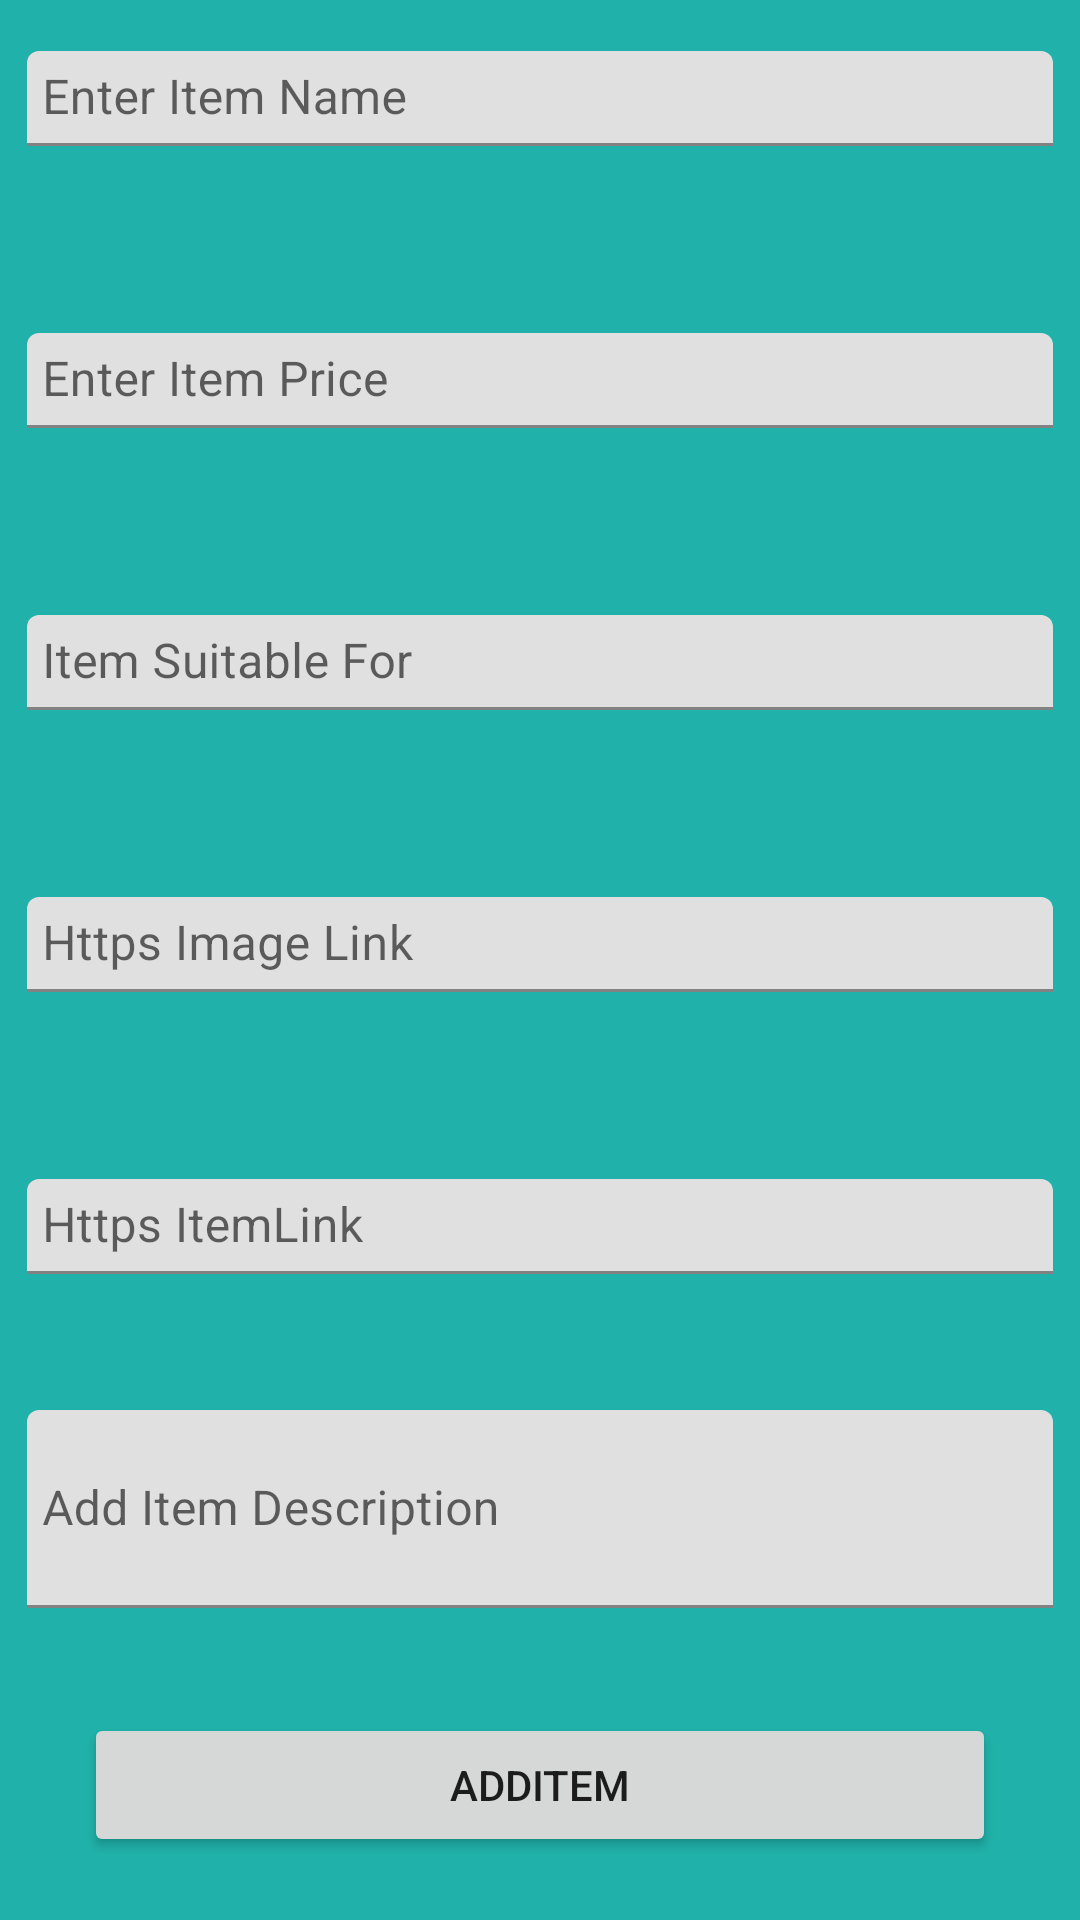

Produce the Android XML layout that renders to this screen, including the resource entries it uses.
<!-- AndroidManifest.xml: application theme Theme.FirebaseCrudApplication -->
<!-- res/layout/activity_add_item.xml -->
<?xml version="1.0" encoding="utf-8"?>
<androidx.constraintlayout.widget.ConstraintLayout xmlns:android="http://schemas.android.com/apk/res/android"
    xmlns:app="http://schemas.android.com/apk/res-auto"
    xmlns:tools="http://schemas.android.com/tools"
    android:layout_width="match_parent"
    android:layout_height="match_parent"
    android:layout_gravity="center|clip_vertical"
    android:background="@color/green_shade_1"
    tools:context=".AddItemActivity">

    <LinearLayout
        android:layout_width="0dp"
        android:layout_height="0dp"
        android:gravity="center|top"
        android:orientation="vertical"
        app:layout_constraintBottom_toBottomOf="parent"
        app:layout_constraintEnd_toEndOf="parent"
        app:layout_constraintHorizontal_bias="0.5"
        app:layout_constraintStart_toStartOf="parent"
        app:layout_constraintTop_toTopOf="parent">

        <com.google.android.material.textfield.TextInputLayout

            android:id="@+id/textInputLayout"
            android:layout_width="398dp"
            android:layout_height="66dp"

            android:layout_marginBottom="28dp"
            android:gravity="center"
            android:hint="@string/enter_item_name"
            app:hintTextColor="@android:color/transparent"
            app:layout_constraintBottom_toTopOf="@+id/addItem"
            app:layout_constraintEnd_toEndOf="parent"
            app:layout_constraintHorizontal_bias="0.461"
            app:layout_constraintStart_toStartOf="parent"
            app:layout_constraintTop_toBottomOf="@+id/textInputLayout2"
            app:layout_constraintVertical_bias="0.169">

            <com.google.android.material.textfield.TextInputEditText

                android:id="@+id/ItemName"
                android:layout_width="match_parent"
                android:layout_height="wrap_content"
                android:layout_marginStart="28dp"
                android:layout_marginEnd="28dp"
                android:inputType="text"
                android:padding="5dp"
                android:textColor="@color/black"
                android:textColorHint="@color/white"
                android:textSize="16sp"
                tools:ignore="TextContrastCheck" />
        </com.google.android.material.textfield.TextInputLayout>

        <com.google.android.material.textfield.TextInputLayout


            android:id="@+id/textInputLayout2"
            android:layout_width="398dp"
            android:layout_height="66dp"

            android:layout_marginBottom="28dp"
            android:gravity="center"
            android:hint="@string/enter_item_price"
            app:hintTextColor="@android:color/transparent"
            app:layout_constraintBottom_toTopOf="parent"
            app:layout_constraintEnd_toEndOf="parent"
            app:layout_constraintHorizontal_bias="0.461"
            app:layout_constraintStart_toStartOf="parent"
            app:layout_constraintTop_toBottomOf="@+id/textInputLayout"
            app:layout_constraintVertical_bias="0.518">

            <com.google.android.material.textfield.TextInputEditText


                android:id="@+id/ItemPrice"
                android:layout_width="match_parent"
                android:layout_height="wrap_content"


                android:layout_marginStart="28dp"
                android:layout_marginEnd="28dp"
                android:inputType="number"
                android:padding="5dp"
                android:textColor="@color/black"
                android:textColorHint="@color/white"
                android:textSize="16sp"
                tools:ignore="TextContrastCheck" />
        </com.google.android.material.textfield.TextInputLayout>

        <com.google.android.material.textfield.TextInputLayout


            android:layout_width="398dp"
            android:layout_height="66dp"


            android:layout_marginBottom="28dp"
            android:gravity="center"
            android:hint="@string/item_suitable_for"
            app:hintTextColor="@android:color/transparent"
            app:layout_constraintBottom_toTopOf="@+id/addItem"
            app:layout_constraintEnd_toEndOf="parent"
            app:layout_constraintHorizontal_bias="0.461"
            app:layout_constraintStart_toStartOf="parent"
            app:layout_constraintTop_toBottomOf="@+id/textInputLayout"
            app:layout_constraintVertical_bias="0.211">

            <com.google.android.material.textfield.TextInputEditText


                android:id="@+id/suitable"
                android:layout_width="match_parent"


                android:layout_height="wrap_content"
                android:layout_marginStart="28dp"

                android:layout_marginEnd="28dp"
                android:inputType="text"
                android:padding="5dp"
                android:textColor="@color/black"
                android:textColorHint="@color/white"
                android:textSize="16sp"
                tools:ignore="TextContrastCheck" />
        </com.google.android.material.textfield.TextInputLayout>

        <com.google.android.material.textfield.TextInputLayout


            android:layout_width="398dp"
            android:layout_height="66dp"


            android:layout_marginBottom="28dp"
            android:gravity="center"
            android:hint="Https Image Link"
            app:hintTextColor="@android:color/transparent"
            app:layout_constraintBottom_toTopOf="@+id/addItem"
            app:layout_constraintEnd_toEndOf="parent"
            app:layout_constraintHorizontal_bias="0.461"
            app:layout_constraintStart_toStartOf="parent"
            app:layout_constraintTop_toBottomOf="@+id/textInputLayout"
            app:layout_constraintVertical_bias="0.211">

            <com.google.android.material.textfield.TextInputEditText


                android:id="@+id/url"
                android:layout_width="match_parent"


                android:layout_height="wrap_content"
                android:layout_marginStart="28dp"

                android:layout_marginEnd="28dp"
                android:inputType="text"
                android:padding="5dp"
                android:textColor="@color/black"
                android:textColorHint="@color/white"
                android:textSize="16sp"
                tools:ignore="TextContrastCheck" />
        </com.google.android.material.textfield.TextInputLayout>

        <com.google.android.material.textfield.TextInputLayout


            android:layout_width="398dp"
            android:layout_height="66dp"


            android:layout_marginBottom="28dp"
            android:gravity="center"

            android:hint="Https ItemLink"
            app:hintTextColor="@android:color/transparent"

            app:layout_constraintEnd_toEndOf="parent"
            app:layout_constraintHorizontal_bias="0.461"
            app:layout_constraintVertical_bias="0.211">

            <com.google.android.material.textfield.TextInputEditText


                android:id="@+id/itemLink"


                android:layout_width="match_parent"
                android:layout_height="wrap_content"

                android:layout_marginStart="28dp"
                android:layout_marginEnd="28dp"
                android:inputType="text"
                android:padding="5dp"
                android:textColor="@color/black"
                android:textColorHint="@color/white"
                android:textSize="16sp"
                tools:ignore="TextContrastCheck" />
        </com.google.android.material.textfield.TextInputLayout>

        <com.google.android.material.textfield.TextInputLayout


            android:layout_width="398dp"
            android:layout_height="66dp"

            android:layout_marginBottom="35dp"
            android:gravity="center"

            android:hint="@string/add_item_description"

            app:hintTextColor="@android:color/transparent"
            app:layout_constraintHorizontal_bias="0.461"
            app:layout_constraintVertical_bias="0.518">

            <com.google.android.material.textfield.TextInputEditText


                android:id="@+id/descItem"
                android:layout_width="match_parent"


                android:layout_height="match_parent"
                android:layout_marginStart="28dp"

                android:layout_marginEnd="28dp"
                android:inputType="text"
                android:padding="5dp"
                android:textColor="@color/black"
                android:textColorHint="@color/white"
                android:textSize="16sp"
                tools:ignore="TextContrastCheck" />
        </com.google.android.material.textfield.TextInputLayout>


        <Button

            android:id="@+id/addItem"
            android:layout_width="match_parent"
            android:layout_height="wrap_content"
            android:layout_marginStart="28dp"

            android:layout_marginEnd="28dp"
            android:text="@string/additem"
            app:layout_constraintBottom_toBottomOf="parent"

            app:layout_constraintEnd_toEndOf="parent"
            app:layout_constraintHorizontal_bias="1.0"
            app:layout_constraintStart_toStartOf="parent"
            app:layout_constraintTop_toTopOf="parent"
            app:layout_constraintVertical_bias="0.997"
            app:rippleColor="@color/green_shade_1" />
    </LinearLayout>


</androidx.constraintlayout.widget.ConstraintLayout>
<!-- resources referenced by this layout -->
<resources>
  <color name="black">#FF000000</color>
  <color name="green_shade_1">#20b2aa</color>
  <color name="white">#FFFFFFFF</color>
  <string name="add_item_description">Add Item Description</string>
  <string name="additem">AddItem</string>
  <string name="enter_item_name">Enter Item Name</string>
  <string name="enter_item_price">Enter Item Price</string>
  <string name="item_suitable_for">Item Suitable For</string>
  <style name="Theme.FirebaseCrudApplication" parent="Theme.MaterialComponents.DayNight.DarkActionBar">
          
          <item name="colorPrimary">@color/purple_500</item>
          <item name="colorPrimaryVariant">@color/purple_700</item>
          <item name="colorOnPrimary">@color/white</item>
          
          <item name="colorSecondary">@color/teal_200</item>
          <item name="colorSecondaryVariant">@color/teal_700</item>
          <item name="colorOnSecondary">@color/black</item>
          
          <item name="android:statusBarColor" tools:targetApi="l">?attr/colorPrimaryVariant</item>
          
      </style>
  <color name="purple_500">#296D98</color>
  <color name="purple_700">#296D98</color>
  <color name="teal_200">#FF03DAC5</color>
  <color name="teal_700">#FF018786</color>
</resources>
